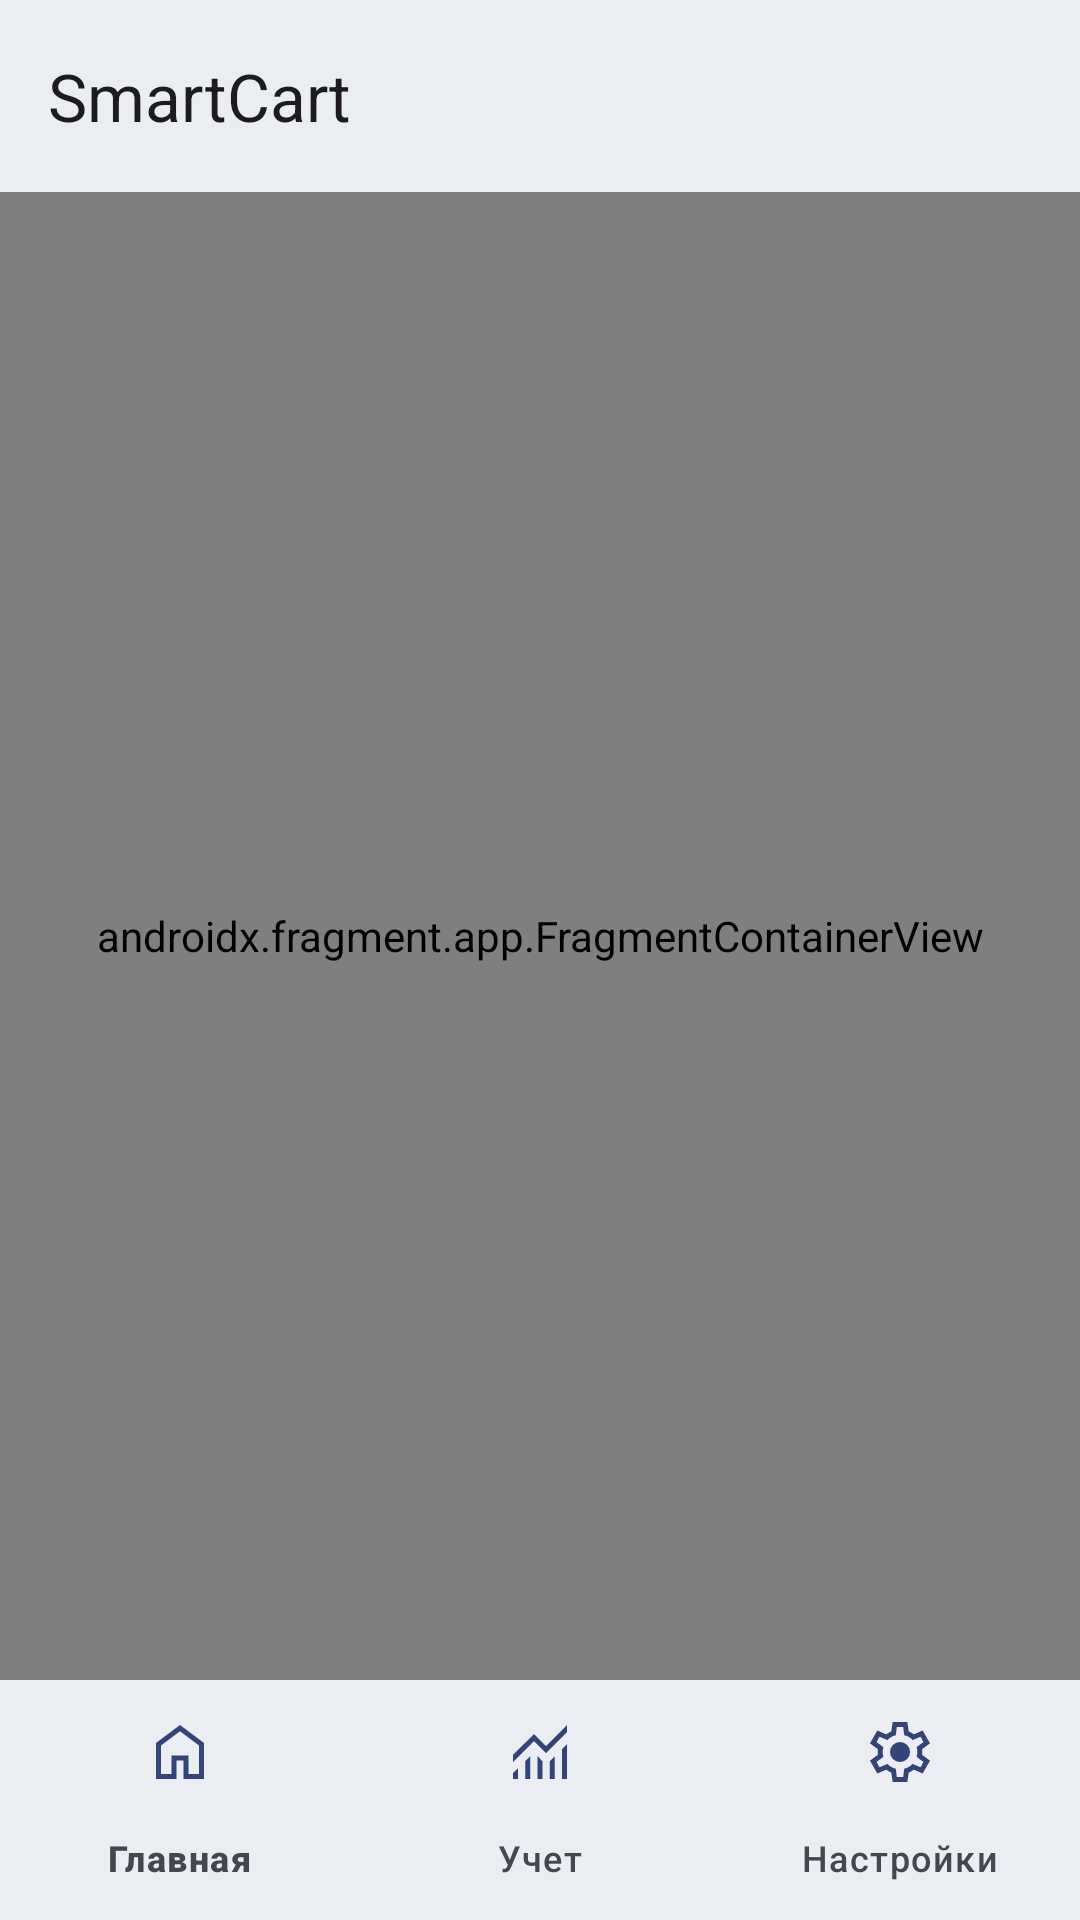

This screen was rendered from an Android layout file. Write that file and the resources it references.
<!-- AndroidManifest.xml: application theme Theme.SmartCart -->
<!-- res/layout/fragment_main.xml -->
<?xml version="1.0" encoding="utf-8"?>
<layout xmlns:tools="http://schemas.android.com/tools"
    xmlns:android="http://schemas.android.com/apk/res/android"
    xmlns:app="http://schemas.android.com/apk/res-auto">
    <androidx.constraintlayout.widget.ConstraintLayout
        android:id="@+id/main"
        android:layout_width="match_parent"
        android:layout_height="match_parent"
        tools:context=".MainActivity"
        android:background="?attr/colorSurface">

        <com.google.android.material.appbar.AppBarLayout
            android:id="@+id/appTopBar"
            android:layout_width="match_parent"
            android:layout_height="wrap_content"
            app:layout_constraintTop_toTopOf="parent"
            app:layout_constraintStart_toStartOf="parent"
            app:layout_constraintEnd_toEndOf="parent"

            style="@style/Widget.SmartCart.AppBarLayout">
            <com.google.android.material.appbar.MaterialToolbar
                android:layout_width="match_parent"
                android:layout_height="?attr/actionBarSize"
                app:title="@string/app_name">
                <com.google.android.material.card.MaterialCardView
                    android:id="@+id/premium_badge"
                    android:layout_width="wrap_content"
                    android:layout_height="wrap_content"
                    android:layout_gravity="end"
                    android:layout_marginEnd="16dp"
                    app:cardCornerRadius="100dp"
                    app:cardBackgroundColor="?attr/colorTertiaryContainer"
                    app:cardElevation="0dp"
                    app:strokeWidth="0dp"
                    android:visibility="gone"
                    tools:visibility="visible">

                    <LinearLayout
                        android:layout_width="wrap_content"
                        android:layout_height="wrap_content"
                        android:orientation="horizontal"
                        android:gravity="center_vertical"
                        android:paddingHorizontal="10dp"
                        android:paddingVertical="5dp">

                        <ImageView
                            android:layout_width="14dp"
                            android:layout_height="14dp"
                            android:src="@drawable/stars"
                            app:tint="?attr/colorOnTertiaryContainer"
                            android:layout_marginEnd="5dp"
                            tools:ignore="ContentDescription" />

                        <TextView
                            android:layout_width="wrap_content"
                            android:layout_height="wrap_content"
                            android:text="Premium"
                            android:textSize="12sp"
                            android:textStyle="bold"
                            android:includeFontPadding="false"
                            android:textColor="?attr/colorOnTertiaryContainer" />
                    </LinearLayout>
                </com.google.android.material.card.MaterialCardView>
            </com.google.android.material.appbar.MaterialToolbar>

        </com.google.android.material.appbar.AppBarLayout>

        <androidx.fragment.app.FragmentContainerView
            android:id="@+id/tabs_nav_host"
            android:name="androidx.navigation.fragment.NavHostFragment"
            android:layout_width="0dp"
            android:layout_height="0dp"
            app:layout_constraintTop_toBottomOf="@+id/appTopBar"
            app:layout_constraintBottom_toTopOf="@id/bottom_navigation"
            app:layout_constraintStart_toStartOf="parent"
            app:layout_constraintEnd_toEndOf="parent"
            app:defaultNavHost="true"
            app:navGraph="@navigation/tabs_graph" />

        <com.google.android.material.bottomnavigation.BottomNavigationView
            android:id="@+id/bottom_navigation"
            style="@style/Widget.SmartCart.BottomNavigationView"
            android:layout_width="match_parent"
            android:layout_height="wrap_content"

            android:background="?attr/colorSurfaceContainer"
            app:itemRippleColor="?attr/colorSecondaryContainer"


            app:layout_constraintBottom_toBottomOf="parent"
            app:layout_constraintStart_toStartOf="parent"
            app:layout_constraintEnd_toEndOf="parent"
            app:menu="@menu/bottom_nav_menu">
        </com.google.android.material.bottomnavigation.BottomNavigationView>

    </androidx.constraintlayout.widget.ConstraintLayout>
</layout>
<!-- resources referenced by this layout -->
<resources>
  <!-- drawable stars (drawable) -->
  <vector xmlns:android="http://schemas.android.com/apk/res/android" android:height="32dp" android:viewportHeight="960" android:viewportWidth="960" android:width="32dp">
        
      <path android:fillColor="#e3e3e3" android:pathData="m320,720 l160,-122 160,122 -62.67,-197.33 160,-113.34L542,409.33l-62,-204.66 -62.67,204.66L222,409.33l160,113.34L320,720ZM480,880q-82.33,0 -155.33,-31.5 -73,-31.5 -127.34,-85.83Q143,708.33 111.5,635.33T80,480q0,-83 31.5,-156t85.83,-127q54.34,-54 127.34,-85.5T480,80q83,0 156,31.5T763,197q54,54 85.5,127T880,480q0,82.33 -31.5,155.33 -31.5,73 -85.5,127.34Q709,817 636,848.5T480,880Z"/>
      
  </vector>
  <string name="app_name" translatable="false">SmartCart</string>
  <style name="Widget.SmartCart.AppBarLayout" parent="Widget.Material3.AppBarLayout">
          <item name="android:background">?attr/colorSurfaceContainer</item>
      </style>
  <style name="Widget.SmartCart.BottomNavigationView" parent="Widget.Material3.BottomNavigationView">
          <item name="itemIconTint">?attr/colorOnSecondaryContainer</item>
          <item name="itemTextColor">?attr/colorOnSurfaceVariant</item>
  
          <item name="android:stateListAnimator">@null</item>
      </style>
  <style name="Theme.SmartCart" parent="Base.Theme.SmartCart" />
  <color name="md_theme_primary">#206487</color>
  <color name="md_theme_onPrimary">#FFFFFF</color>
  <color name="md_theme_primaryContainer">#C6E7FF</color>
  <color name="md_theme_onPrimaryContainer">#004C6B</color>
  <color name="md_theme_secondary">#4B5C92</color>
  <color name="md_theme_onSecondary">#FFFFFF</color>
  <color name="md_theme_secondaryContainer">#DBE1FF</color>
  <color name="md_theme_onSecondaryContainer">#334478</color>
  <color name="md_theme_tertiary">#186584</color>
  <color name="md_theme_onTertiary">#FFFFFF</color>
  <color name="md_theme_tertiaryContainer">#C1E8FF</color>
  <color name="md_theme_onTertiaryContainer">#004D67</color>
  <color name="md_theme_error">#BA1A1A</color>
  <color name="md_theme_onError">#FFFFFF</color>
  <color name="md_theme_errorContainer">#FFDAD6</color>
  <color name="md_theme_onErrorContainer">#93000A</color>
  <color name="md_theme_background">#F6FAFE</color>
  <color name="md_theme_onBackground">#181C1F</color>
  <color name="md_theme_surface">#F6FAFD</color>
  <color name="md_theme_onSurface">#171C1F</color>
  <color name="md_theme_surfaceVariant">#E3E1EC</color>
  <color name="md_theme_onSurfaceVariant">#46464F</color>
  <color name="md_theme_outline">#767680</color>
  <color name="md_theme_outlineVariant">#C7C5D0</color>
  <color name="md_theme_inverseSurface">#2C3134</color>
  <color name="md_theme_inverseOnSurface">#EDF1F5</color>
  <color name="md_theme_inversePrimary">#91CEF5</color>
  <color name="md_theme_primaryFixed">#C6E7FF</color>
  <color name="md_theme_onPrimaryFixed">#001E2D</color>
  <color name="md_theme_primaryFixedDim">#91CEF5</color>
  <color name="md_theme_onPrimaryFixedVariant">#004C6B</color>
  <color name="md_theme_secondaryFixed">#DBE1FF</color>
  <color name="md_theme_onSecondaryFixed">#01174B</color>
  <color name="md_theme_secondaryFixedDim">#B5C4FF</color>
  <color name="md_theme_onSecondaryFixedVariant">#334478</color>
  <color name="md_theme_tertiaryFixed">#C1E8FF</color>
  <color name="md_theme_onTertiaryFixed">#001E2B</color>
  <color name="md_theme_tertiaryFixedDim">#8DCFF2</color>
  <color name="md_theme_onTertiaryFixedVariant">#004D67</color>
  <color name="md_theme_surfaceDim">#D6DBDE</color>
  <color name="md_theme_surfaceBright">#F6FAFD</color>
  <color name="md_theme_surfaceContainerLowest">#FFFFFF</color>
  <color name="md_theme_surfaceContainerLow">#F0F4F8</color>
  <color name="md_theme_surfaceContainer">#EAEEF2</color>
  <color name="md_theme_surfaceContainerHigh">#E4E9EC</color>
  <color name="md_theme_surfaceContainerHighest">#DFE3E7</color>
</resources>
